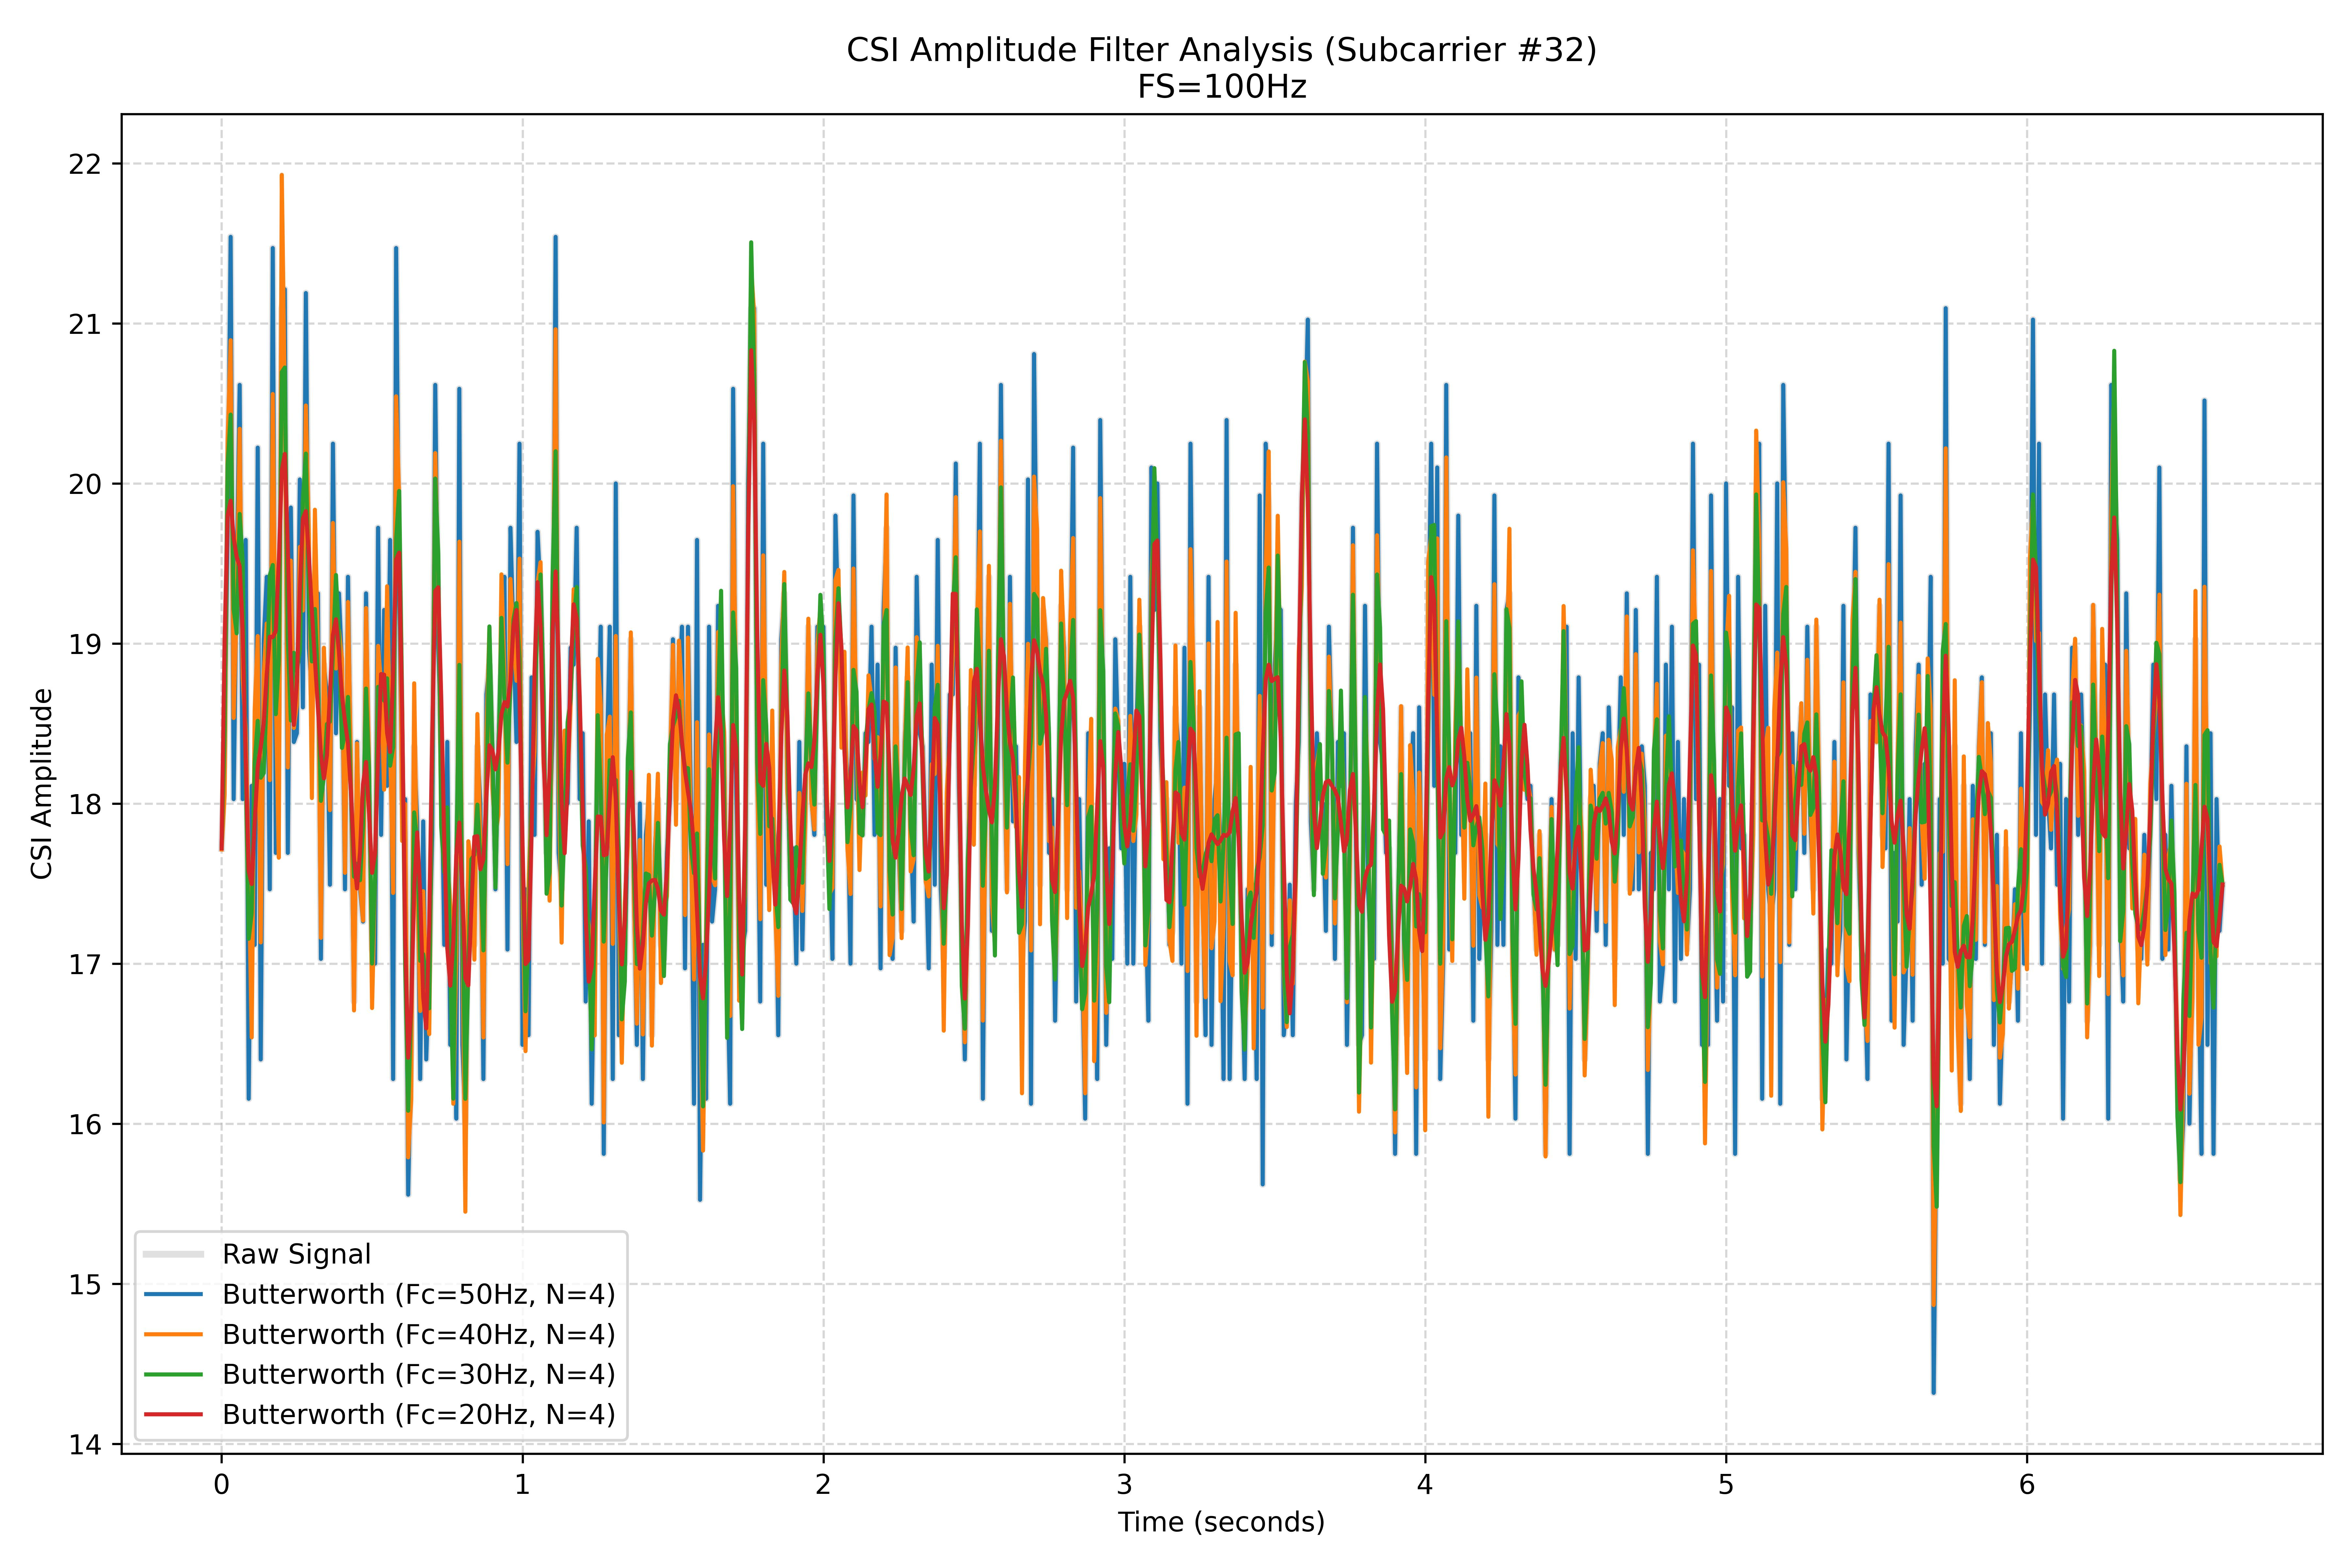

Source data for this figure (header and first rows):
Time_s, Raw_Signal, Butterworth (Fc=50Hz, N=4), Butterworth (Fc=40Hz, N=4), Butterworth (Fc=30Hz, N=4), Butterworth (Fc=20Hz, N=4)
0.0, 17.72, 17.72, 17.71, 17.72, 17.72
0.01, 18.38, 18.38, 18.05, 18.45, 19.02
0.02, 19.7, 19.7, 20.27, 20.11, 19.8
0.03, 21.54, 21.54, 20.89, 20.43, 19.89
0.04, 18.03, 18.03, 18.53, 19.22, 19.66
0.05, 19.42, 19.42, 19.24, 19.06, 19.54
0.06, 20.62, 20.62, 20.34, 19.81, 19.48
0.07, 18.03, 18.03, 18.79, 19.52, 19.08
0.08, 19.65, 19.65, 18.47, 18.21, 18.27
0.09, 16.16, 16.16, 17.62, 17.15, 17.58
0.1, 18.11, 18.11, 16.54, 17.31, 17.5
0.11, 17.12, 17.12, 18.59, 18.26, 17.88
0.12, 20.22, 20.22, 19.05, 18.52, 18.23
0.13, 16.4, 16.4, 17.13, 18.16, 18.35
0.14, 19.03, 19.03, 18.82, 18.19, 18.5
0.15, 19.42, 19.42, 19.13, 18.68, 18.81
0.16, 17.46, 17.46, 18.15, 19.42, 19.04
0.17, 21.47, 21.47, 20.56, 19.49, 19.04
0.18, 17.69, 17.69, 18.68, 18.56, 19.08
0.19, 18.6, 18.6, 17.66, 18.89, 19.5
0.2, 21.1, 21.1, 21.93, 20.7, 20.08
0.21, 21.21, 21.21, 20.52, 20.72, 20.18
0.22, 17.69, 17.69, 18.23, 19.03, 19.6
0.23, 19.85, 19.85, 19.52, 18.52, 18.83
0.24, 18.38, 18.38, 18.47, 18.94, 18.49
0.25, 18.44, 18.44, 18.62, 18.83, 18.76
0.26, 20.02, 20.02, 19.6, 18.96, 19.34
0.27, 18.6, 18.6, 19.21, 19.9, 19.78
0.28, 21.19, 21.19, 20.49, 20.19, 19.83
0.29, 18.97, 18.97, 19.69, 19.3, 19.55
0.3, 18.68, 18.68, 18.03, 18.89, 19.2
0.31, 19.31, 19.31, 19.84, 19.22, 18.9
0.32, 19.31, 19.31, 18.97, 18.78, 18.6
0.33, 17.03, 17.03, 17.16, 18.02, 18.31
0.34, 18.87, 18.87, 18.97, 18.17, 18.16
0.35, 18.68, 18.68, 18.36, 18.5, 18.3
0.36, 17.49, 17.49, 17.96, 18.51, 18.69
0.37, 20.25, 20.25, 19.75, 18.94, 19.06
0.38, 18.44, 18.44, 18.84, 19.43, 19.15
0.39, 19.31, 19.31, 19.08, 19.04, 18.95
0.4, 18.87, 18.87, 18.91, 18.35, 18.67
0.41, 17.46, 17.46, 17.57, 18.44, 18.51
0.42, 19.42, 19.42, 19.26, 18.67, 18.37
0.43, 18.11, 18.11, 18.24, 18.05, 18.07
0.44, 16.76, 16.76, 16.71, 17.54, 17.66
0.45, 18.38, 18.38, 18.38, 17.62, 17.47
0.46, 17.46, 17.46, 17.49, 17.52, 17.7
0.47, 17.26, 17.26, 17.27, 17.86, 18.12
0.48, 19.31, 19.31, 19.22, 18.72, 18.26
0.49, 18.03, 18.03, 18.24, 18.21, 17.94
0.5, 17.09, 17.09, 16.72, 17, 17.57
0.51, 17.0, 17.0, 17.54, 17.54, 17.69
0.52, 19.72, 19.72, 18.99, 18.73, 18.29
0.53, 17.8, 17.8, 18.74, 18.72, 18.81
0.54, 19.21, 19.21, 18.09, 18.64, 18.81
0.55, 18.11, 18.11, 19.36, 18.78, 18.44
0.56, 19.65, 19.65, 18.38, 18.24, 18.32
0.57, 16.28, 16.28, 17.44, 18.35, 18.82
0.58, 21.47, 21.47, 20.54, 19.65, 19.52
0.59, 19.31, 19.31, 19.92, 19.95, 19.57
... 606 more rows
